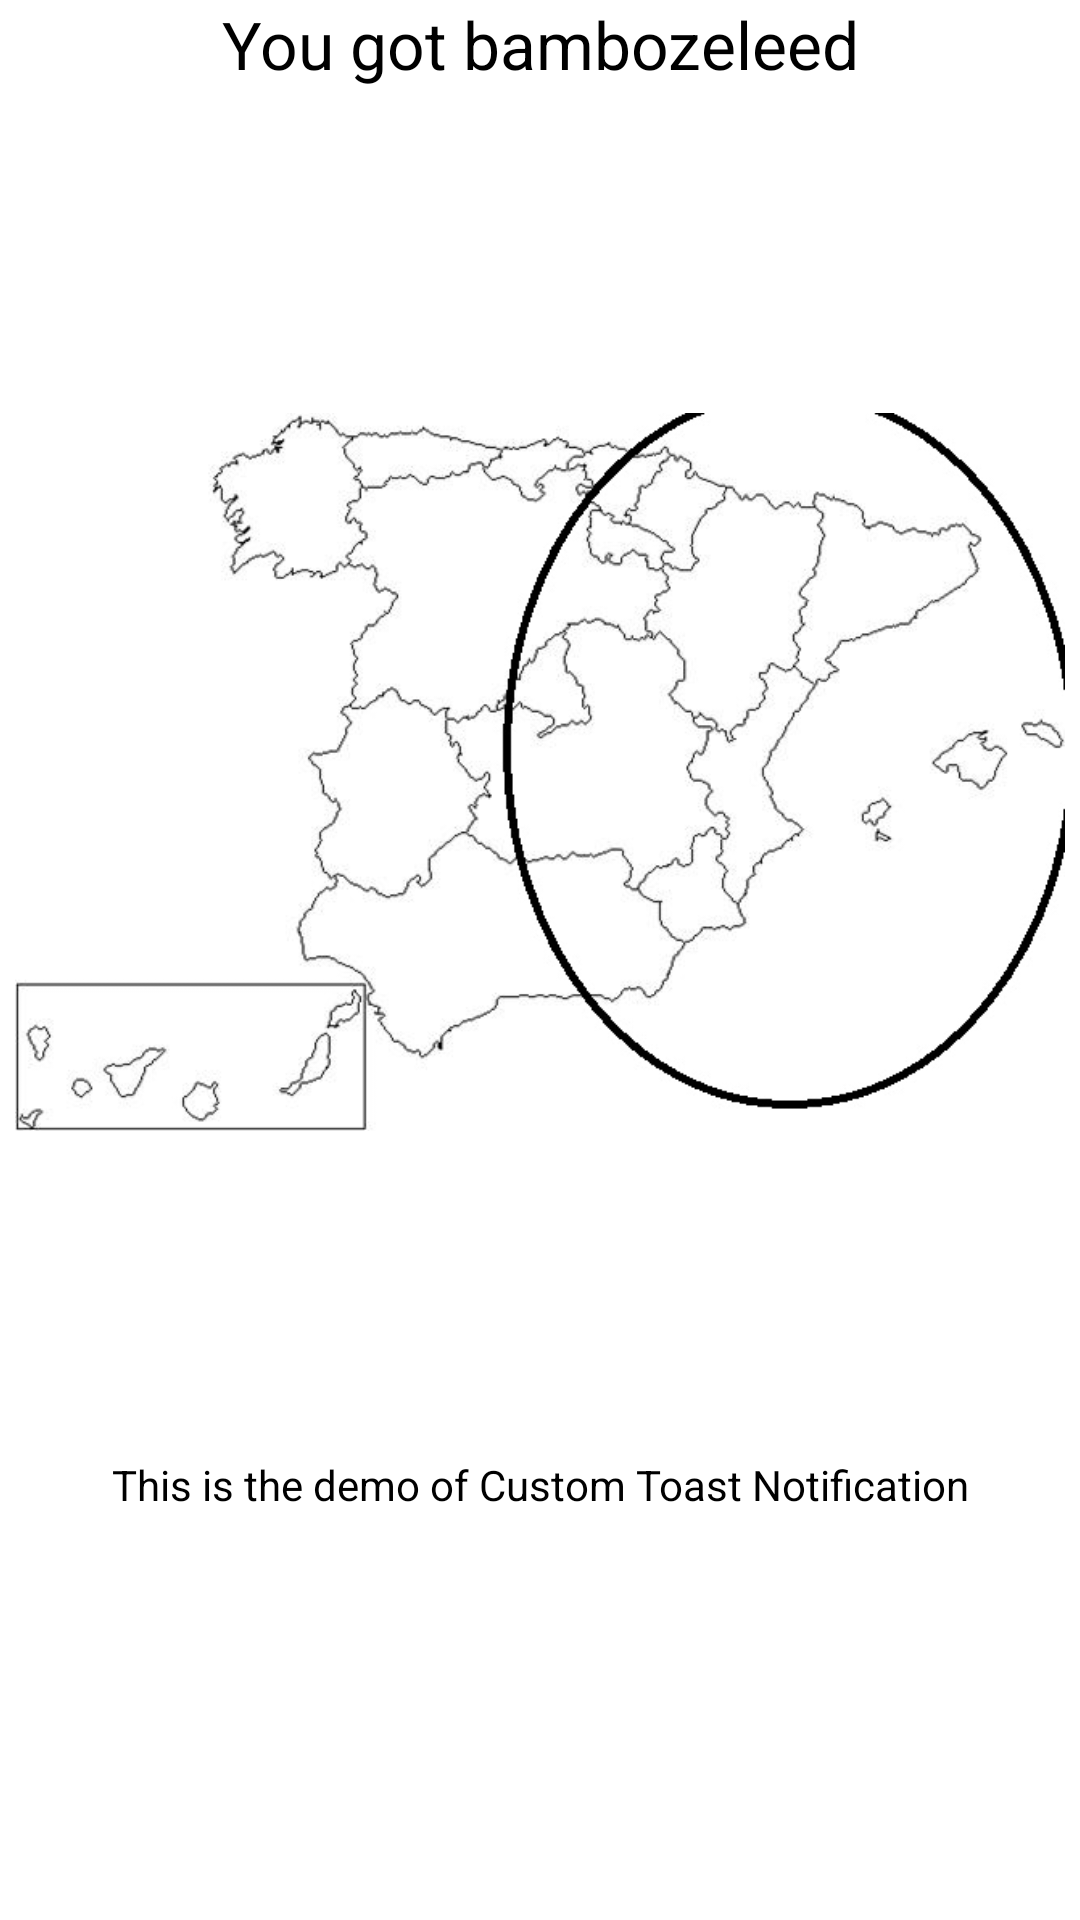

Android layout source for this screen:
<!-- AndroidManifest.xml: application theme AppTheme -->
<!-- res/layout/custom_toast_layout.xml -->
<?xml version="1.0" encoding="utf-8"?>
<RelativeLayout
    xmlns:android="http://schemas.android.com/apk/res/android"
    android:layout_width="match_parent"
    android:layout_height="match_parent"
    android:id="@+id/relativeLayout1"
    android:background="@android:color/white">

    <TextView
        android:textAppearance="?android:attr/textAppearanceLarge"
        android:id="@+id/textView1" android:layout_height="wrap_content"
        android:layout_width="fill_parent"
        android:text="You got bambozeleed"
        android:gravity="center"
        android:textColor="@android:color/black">
    </TextView>

    <ImageView
        android:layout_height="wrap_content"
        android:layout_width="fill_parent"
        android:src="@drawable/spain_map_1_1"
        android:layout_below="@+id/textView1"
        android:layout_margin="5dip"
        android:id="@+id/imageView1">
    </ImageView>

    <TextView
        android:id="@+id/textView2"
        android:layout_height="wrap_content"
        android:layout_width="fill_parent"
        android:text="This is the demo of Custom Toast Notification"
        android:gravity="center"
        android:layout_below="@+id/imageView1"
        android:textColor="@android:color/black">
    </TextView>

</RelativeLayout>
<!-- resources referenced by this layout -->
<resources>
  <!-- drawable spain_map_1_1: jpg bitmap (drawable-v24, 53814 bytes) -->
  <style name="AppTheme" parent="Theme.AppCompat.Light">
          
          <item name="colorPrimary">@color/colorPrimary</item>
          <item name="colorPrimaryDark">@color/colorPrimaryDark</item>
          <item name="colorAccent">@color/colorAccent</item>
          <item name="android:colorAccent">@color/colorGray</item>
      </style>
  <color name="colorPrimary">#2C98F0</color>
  <color name="colorPrimaryDark">#00574B</color>
  <color name="colorAccent">#D81B60</color>
  <color name="colorGray">#A0A5A8</color>
</resources>
